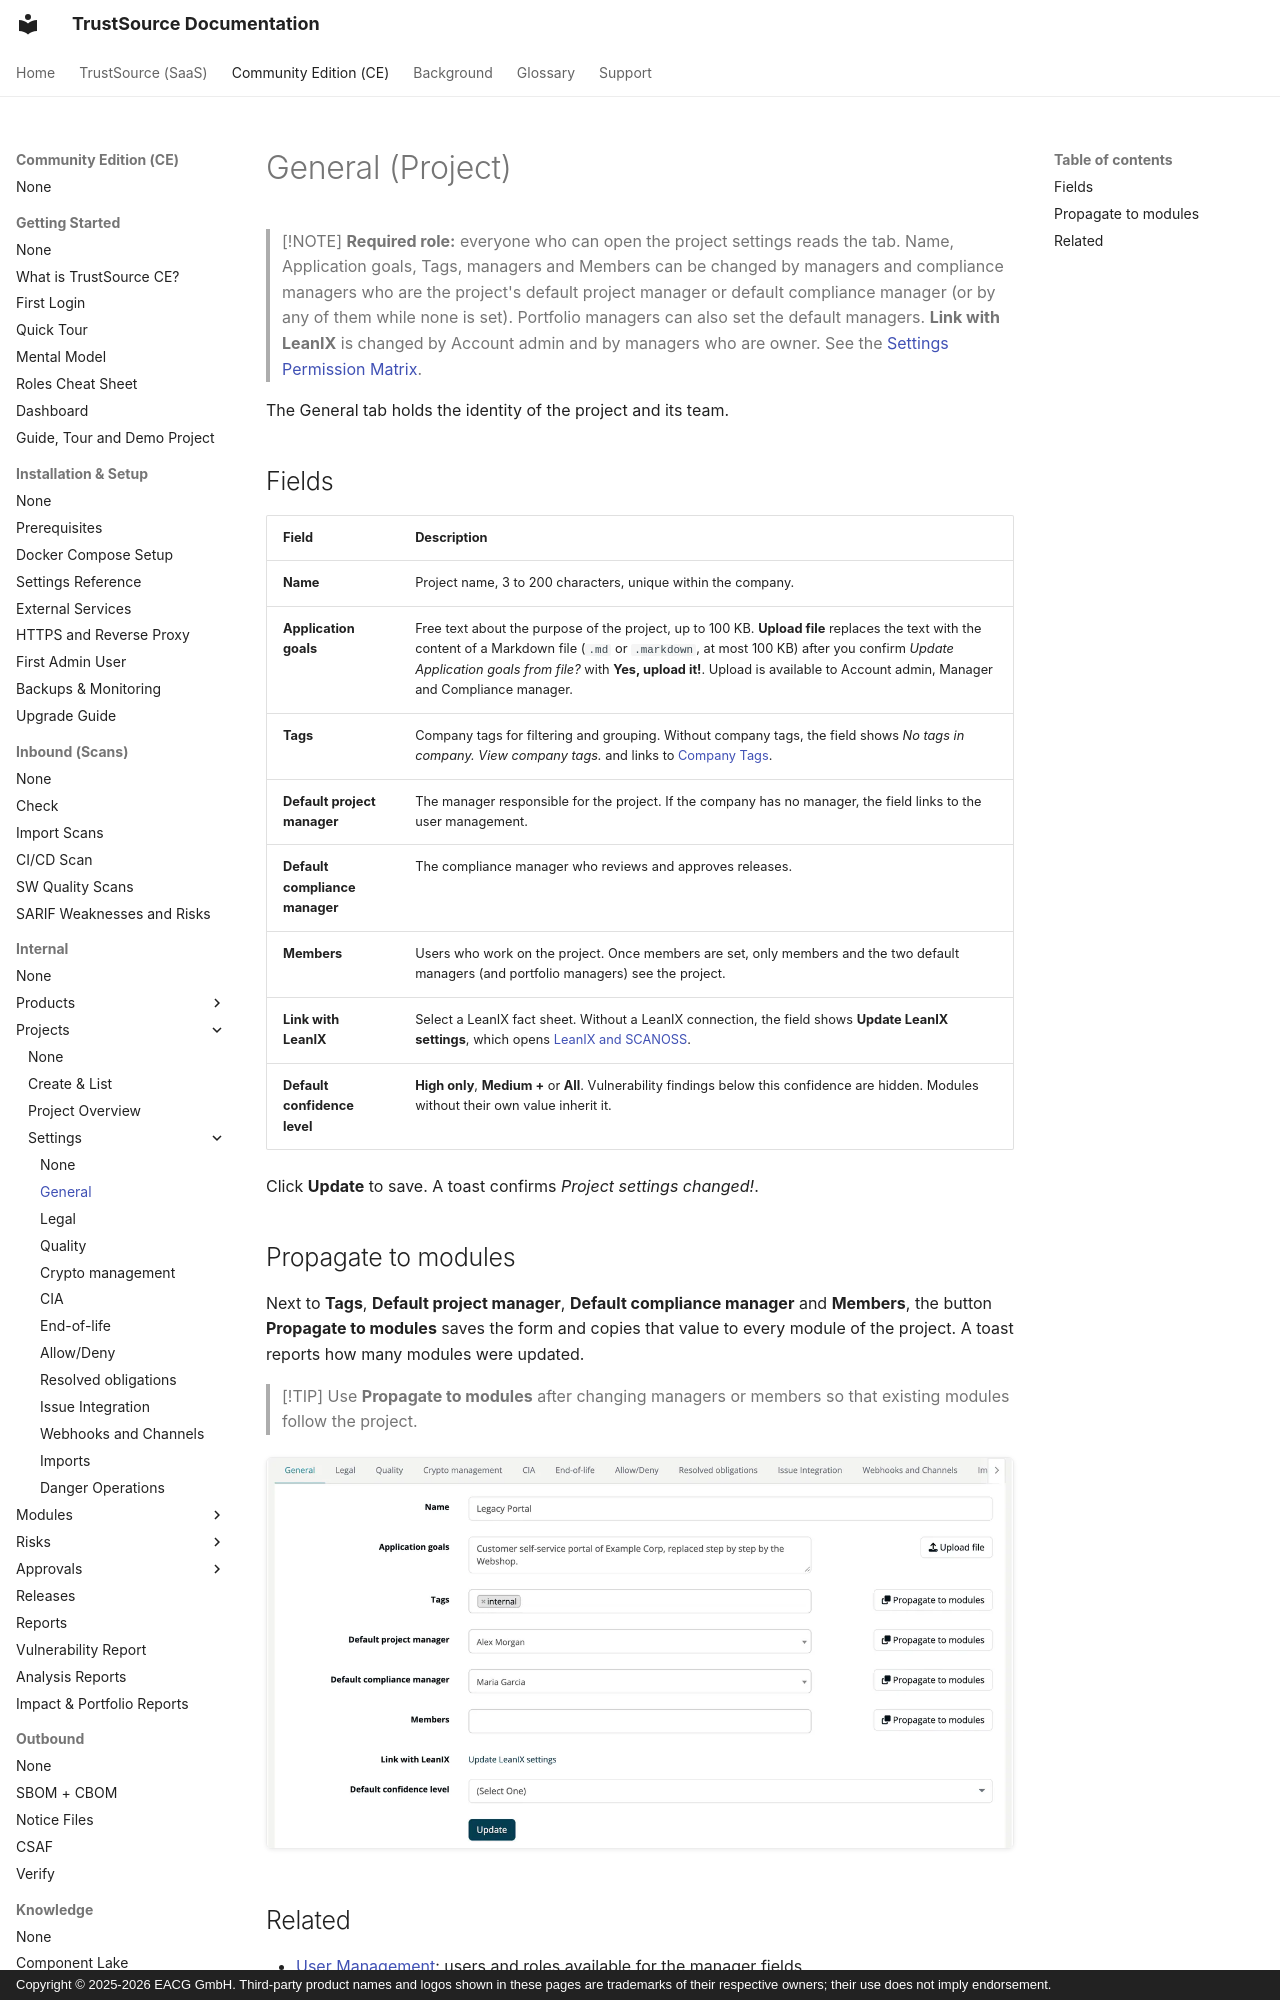

repository: TrustSource/ts-docs · page: ce/03-internal/01-projects/settings/01-general/index.html · generator: mkdocs · copyright: Copyright © 2025-2026 EACG GmbH. Third-party product names and logos shown in these pages are trademarks of their respective owners; their use does not imply endorsement.

# General (Project)

> [!NOTE]
> **Required role:** everyone who can open the project settings reads the tab. Name, Application goals, Tags, managers and Members can be changed by managers and compliance managers who are the project's default project manager or default compliance manager (or by any of them while none is set). Portfolio managers can also set the default managers. **Link with LeanIX** is changed by Account admin and by managers who are owner. See the [Settings Permission Matrix](../../../10-roles-permissions/06-settings-permission-matrix.md).

The General tab holds the identity of the project and its team.
